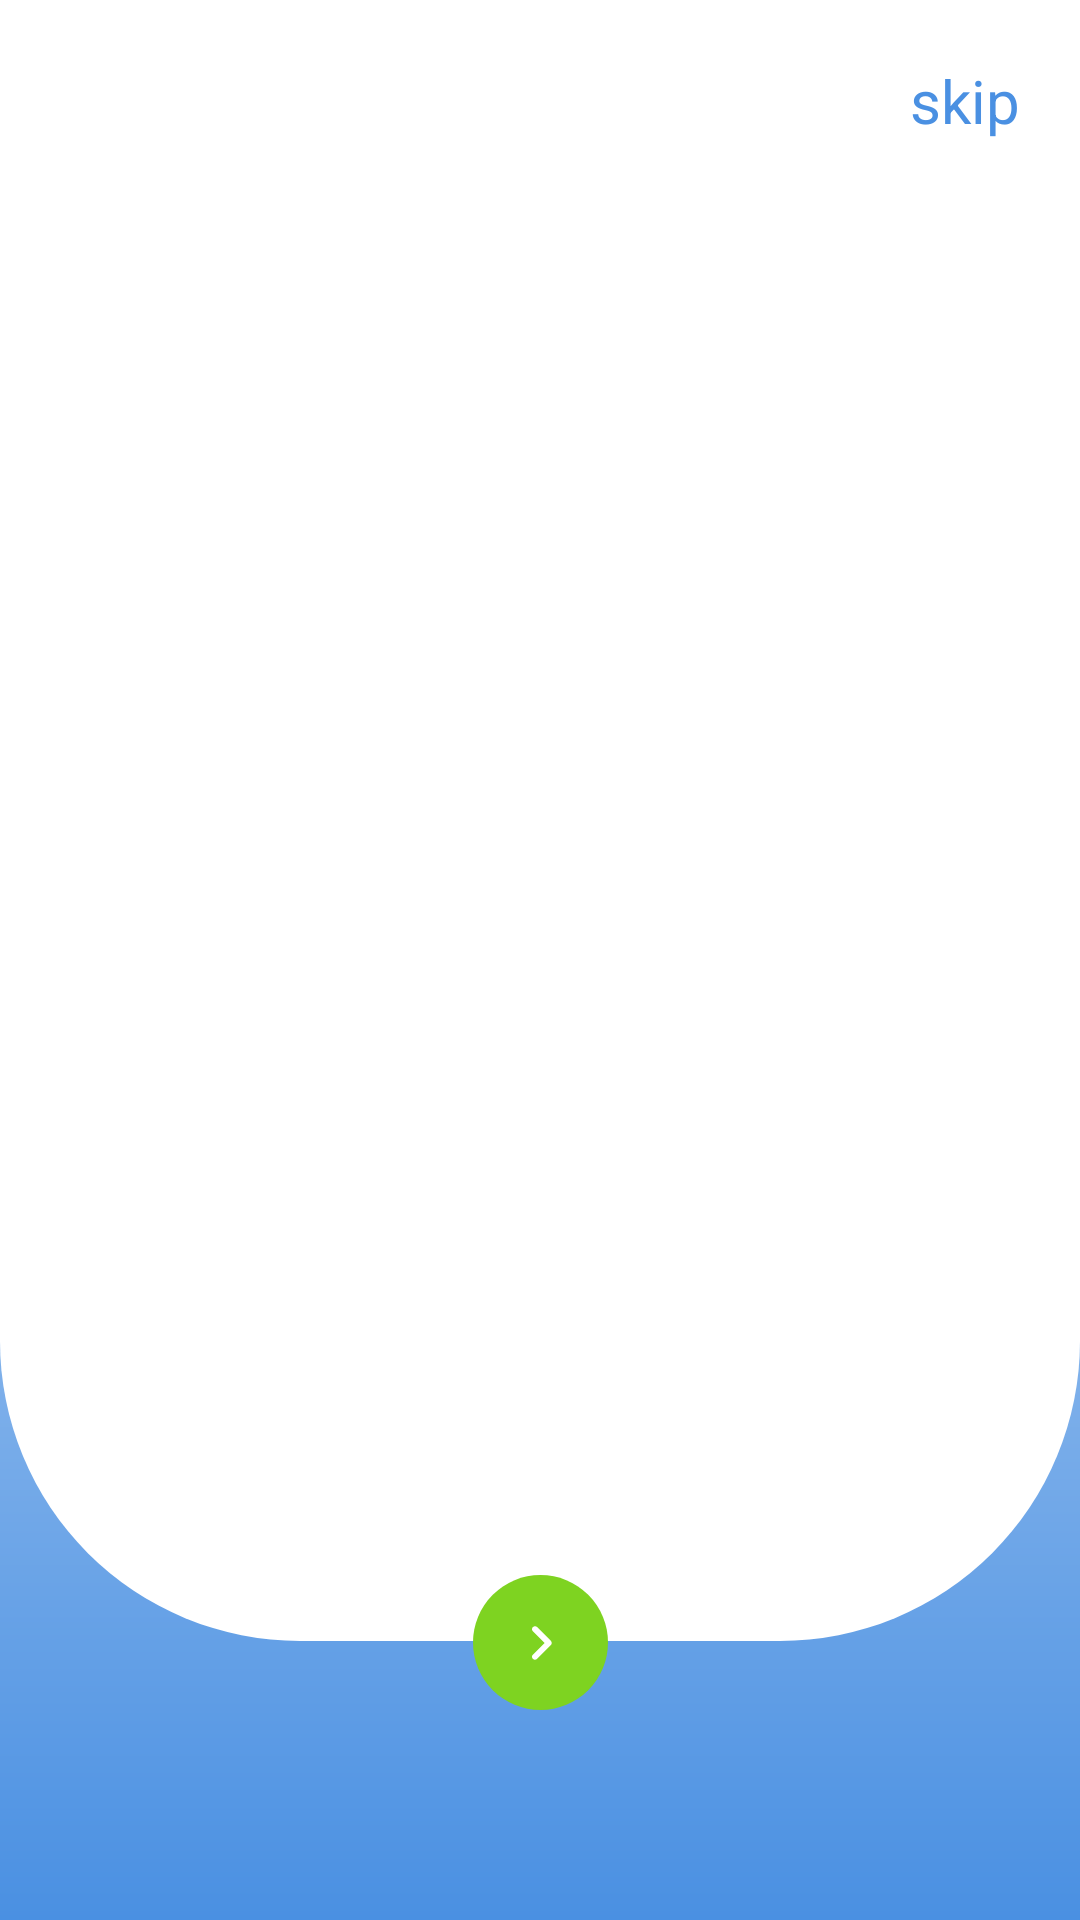

This screen was rendered from an Android layout file. Write that file and the resources it references.
<!-- AndroidManifest.xml: application theme Theme.Aqualis -->
<!-- res/layout/activity_main.xml -->
<?xml version="1.0" encoding="utf-8"?>
<androidx.constraintlayout.widget.ConstraintLayout xmlns:android="http://schemas.android.com/apk/res/android"
    xmlns:app="http://schemas.android.com/apk/res-auto"
    xmlns:tools="http://schemas.android.com/tools"
    android:id="@+id/main"
    android:layout_width="match_parent"
    android:layout_height="match_parent"
    android:background="@drawable/gradient_background"
    tools:context=".MainActivity">

    <androidx.viewpager2.widget.ViewPager2
        android:id="@+id/onboardingViewPager"
        android:layout_width="match_parent"
        android:layout_height="0dp"
        android:background="@drawable/view_pager_background"
        app:layout_constraintBottom_toTopOf="@id/viewCenterOfNext"
        app:layout_constraintTop_toTopOf="parent" />

    <LinearLayout
        android:id="@+id/indicatorsContainer"
        android:layout_width="wrap_content"
        android:layout_height="wrap_content"
        android:layout_marginStart="20dp"
        android:layout_marginTop="20dp"
        android:orientation="horizontal"
        app:layout_constraintStart_toStartOf="parent"
        app:layout_constraintTop_toTopOf="parent" />

    <TextView
        android:id="@+id/textSkip"
        android:layout_width="wrap_content"
        android:layout_height="wrap_content"
        android:layout_marginTop="20dp"
        android:layout_marginEnd="20dp"
        android:text="@string/skip"
        android:textColor="@color/bleu"
        android:textSize="20sp"
        app:layout_constraintEnd_toEndOf="parent"
        app:layout_constraintTop_toTopOf="parent" />

    <View
        android:layout_width="55dp"
        android:layout_height="55dp"
        app:layout_constraintBottom_toBottomOf="@id/viewCenterOfNext"
        app:layout_constraintEnd_toEndOf="@id/viewCenterOfNext"
        app:layout_constraintStart_toStartOf="@id/viewCenterOfNext"
        app:layout_constraintTop_toTopOf="@id/viewCenterOfNext"/>

    <View
        android:id="@+id/viewCenterOfNext"
        android:layout_width="1dp"
        android:layout_height="1dp"
        app:layout_constraintBottom_toBottomOf="@id/imageNext"
        app:layout_constraintEnd_toEndOf="@id/imageNext"
        app:layout_constraintStart_toStartOf="@id/imageNext"
        app:layout_constraintTop_toTopOf="@id/imageNext"/>

    <ImageButton
        android:id="@+id/imageNext"
        android:layout_width="45dp"
        android:layout_height="45dp"
        android:layout_marginBottom="70dp"
        android:background="@drawable/icon_background"
        android:contentDescription="@string/app_name"
        android:src="@drawable/ic_right"
        app:layout_constraintBottom_toBottomOf="parent"
        app:layout_constraintEnd_toEndOf="parent"
        app:layout_constraintStart_toStartOf="parent"
        app:tint="@color/white"/>

    <com.google.android.material.button.MaterialButton
        android:id="@+id/buttonGetStarted"
        android:layout_width="wrap_content"
        android:layout_height="55dp"
        android:paddingStart="40dp"
        android:paddingEnd="40dp"
        android:layout_marginBottom="70dp"
        android:visibility="invisible"
        android:text="@string/get_started"
        android:textAllCaps="false"
        android:textSize="14sp"
        android:textStyle="bold"
        app:backgroundTint="@color/vert"
        app:cornerRadius="20dp"
        app:layout_constraintBottom_toBottomOf="parent"
        app:layout_constraintEnd_toEndOf="parent"
        app:layout_constraintStart_toStartOf="parent" />

</androidx.constraintlayout.widget.ConstraintLayout>
<!-- resources referenced by this layout -->
<resources>
  <color name="bleu">#4A90E2</color>
  <color name="vert">#7ED321</color>
  <color name="white">#FFFFFFFF</color>
  <!-- drawable gradient_background (drawable) -->
  <?xml version="1.0" encoding="utf-8"?>
  <shape xmlns:android="http://schemas.android.com/apk/res/android"
      android:shape="rectangle">
  
      <gradient
          android:type="linear"
          android:angle="90"
          android:startColor="@color/bleu"
          android:endColor="#FFFFFF"
          android:gradientRadius="500"/>
  
  
  </shape>
  <!-- drawable ic_right (drawable) -->
  <vector xmlns:android="http://schemas.android.com/apk/res/android" android:height="24dp" android:tint="#FFFFFF" android:viewportHeight="24" android:viewportWidth="24" android:width="24dp">
        
      <path android:fillColor="@android:color/white" android:pathData="M9.29,6.71c-0.39,0.39 -0.39,1.02 0,1.41L13.17,12l-3.88,3.88c-0.39,0.39 -0.39,1.02 0,1.41 0.39,0.39 1.02,0.39 1.41,0l4.59,-4.59c0.39,-0.39 0.39,-1.02 0,-1.41L10.7,6.7c-0.38,-0.38 -1.02,-0.38 -1.41,0.01z"/>
      
  </vector>
  <!-- drawable icon_background (drawable) -->
  <?xml version="1.0" encoding="utf-8"?>
  <shape xmlns:android="http://schemas.android.com/apk/res/android"
      android:shape="oval">
  
      <solid android:color="@color/vert"/>
  
  </shape>
  <!-- drawable view_pager_background (drawable) -->
  <?xml version="1.0" encoding="utf-8"?>
  <shape xmlns:android="http://schemas.android.com/apk/res/android"
      android:shape="rectangle">
  
      <solid android:color="@color/white"/>
      <corners
          android:bottomLeftRadius="100dp"
          android:bottomRightRadius="100dp"/>
  
  </shape>
  <string name="app_name">Aqualis</string>
  <string name="get_started">Get Started</string>
  <string name="skip">skip</string>
  <style name="Theme.Aqualis" parent="Base.Theme.Aqualis" />
  <style name="Base.Theme.Aqualis" parent="Theme.Material3.DayNight.NoActionBar">
          
          
      </style>
</resources>
